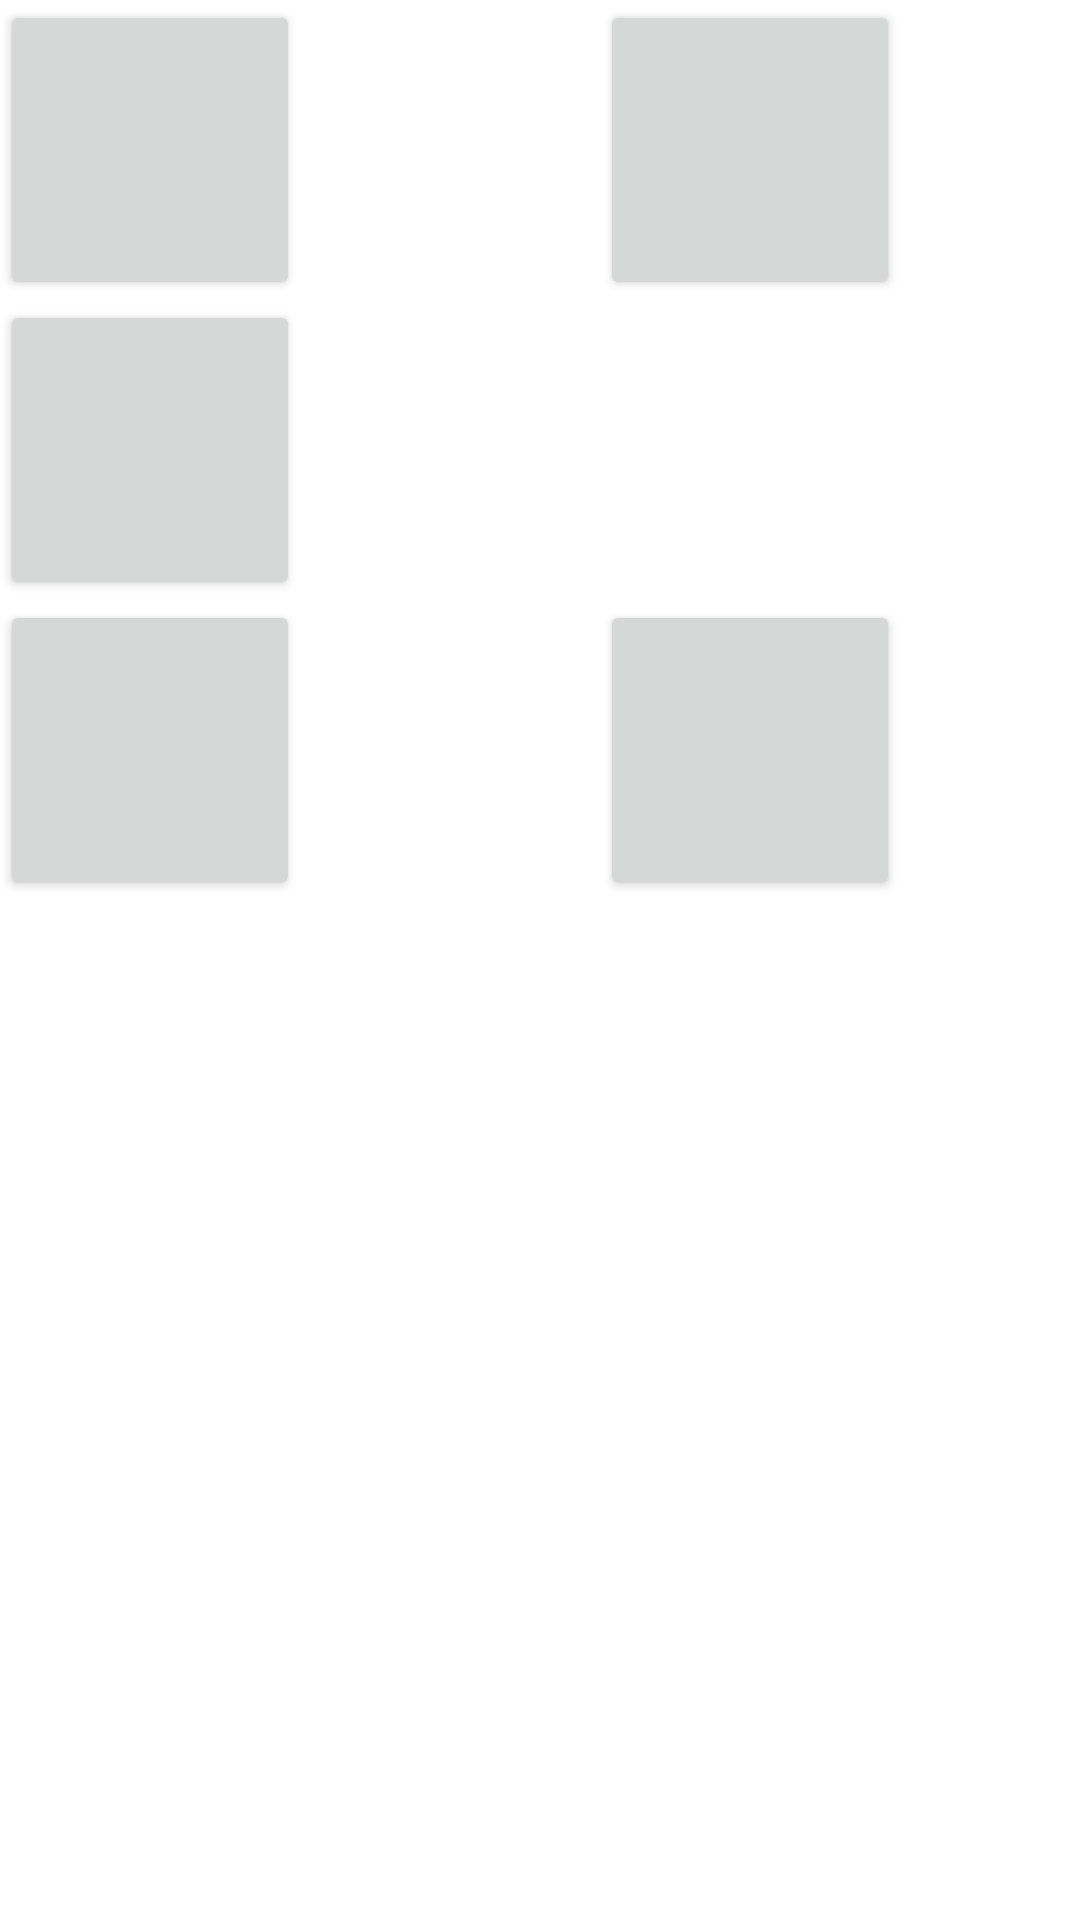

Android layout source for this screen:
<!-- AndroidManifest.xml: application theme Theme.Demoempty -->
<!-- res/layout/e1q6.xml -->
<?xml version="1.0" encoding="utf-8"?>
<LinearLayout xmlns:android="http://schemas.android.com/apk/res/android"
    android:orientation="vertical"
    android:layout_width="match_parent"
    android:layout_height="wrap_content"
    android:layout_gravity="center">

    <LinearLayout
        android:layout_width="match_parent"
        android:layout_height="wrap_content"
        android:layout_gravity="center">

        <Button
            android:layout_width="100dp"
            android:layout_height="100dp" />

        <Space
            android:layout_width="100dp"
            android:layout_height="100dp"
            />
        <Button
            android:layout_width="100dp"
            android:layout_height="100dp" />

    </LinearLayout>

    <Button
        android:layout_width="100dp"
        android:layout_height="100dp"/>

    <LinearLayout
        android:layout_width="match_parent"
        android:layout_height="wrap_content"
        android:layout_gravity="center">

        <Button
            android:layout_width="100dp"
            android:layout_height="100dp" />

        <Space
            android:layout_width="100dp"
            android:layout_height="100dp"
            />
        <Button
            android:layout_width="100dp"
            android:layout_height="100dp" />

    </LinearLayout>






</LinearLayout>
<!-- resources referenced by this layout -->
<resources>
  <style name="Theme.Demoempty" parent="Theme.MaterialComponents.DayNight.DarkActionBar">
          
          <item name="colorPrimary">@color/purple_500</item>
          <item name="colorPrimaryVariant">@color/purple_700</item>
          <item name="colorOnPrimary">@color/white</item>
          
          <item name="colorSecondary">@color/teal_200</item>
          <item name="colorSecondaryVariant">@color/teal_700</item>
          <item name="colorOnSecondary">@color/black</item>
          
          <item name="android:statusBarColor">?attr/colorPrimaryVariant</item>
          
      </style>
  <!-- not gathered from this repository: default colours our renderer supplied (Android Studio template values) -->
  <color name="purple_500">#FF6200EE</color>
  <color name="purple_700">#FF3700B3</color>
  <color name="teal_200">#FF03DAC5</color>
  <color name="teal_700">#FF018786</color>
  <color name="black">#FF000000</color>
  <color name="white">#FFFFFFFF</color>
</resources>
